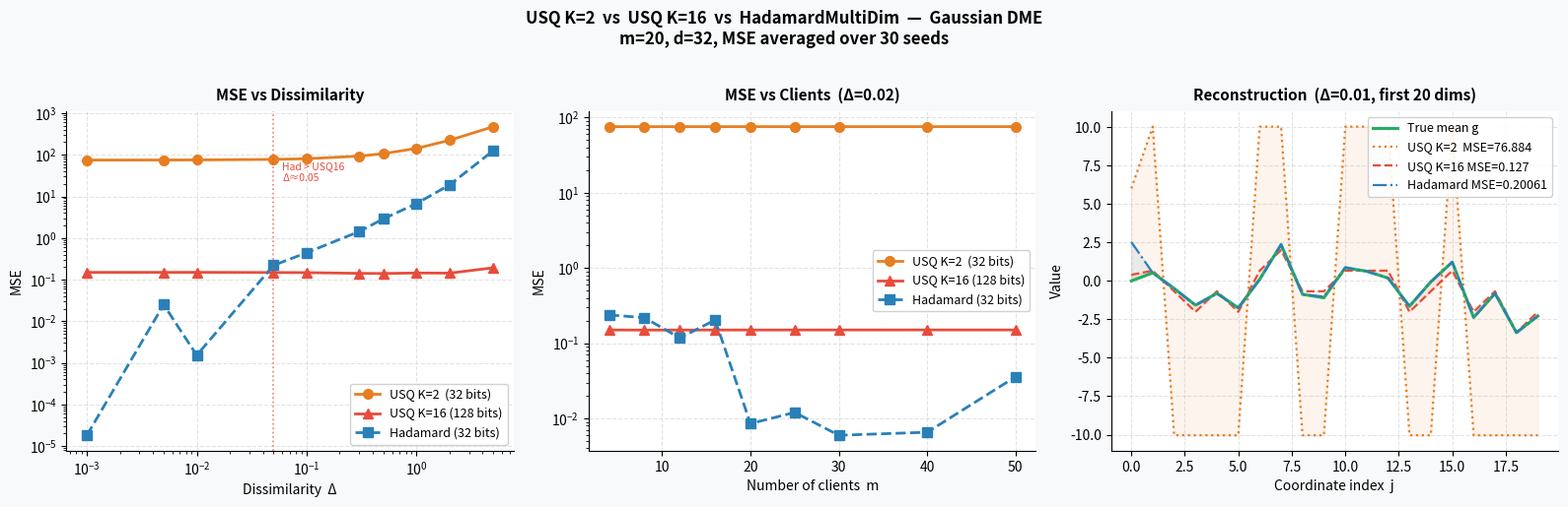

The matplotlib source for this figure:
"""
USQ K=2  vs  USQ K=16  vs  HadamardMultiDim on Gaussian Vectors
================================================================
USQ K=2  : 1 bit/coord  (d bits/client)   — independent
USQ K=16 : 4 bits/coord (4d bits/client)  — independent
Hadamard : 1 bit/coord  (d bits/client)   — collaborative
"""

import numpy as np
import matplotlib.pyplot as plt

np.random.seed(42)

# ─────────────────────────────────────────────────────────────────────────────
# 1. GENERATE GAUSSIAN VECTORS
# ─────────────────────────────────────────────────────────────────────────────

def generate_gaussian_vectors(m, d, mean_norm=10.0, delta=1.0, seed=0):
    rng    = np.random.default_rng(seed)
    g_true = rng.normal(0, mean_norm / np.sqrt(d), d)
    noise  = rng.normal(0, delta / np.sqrt(d), (m, d))
    return g_true + noise, g_true


# ─────────────────────────────────────────────────────────────────────────────
# 2. USQ  (K levels)
# ─────────────────────────────────────────────────────────────────────────────

def usq_encode(g_i, B, K):
    """Quantize to K uniform levels in [-B, B]."""
    g_c  = np.clip(g_i, -B, B)
    step = 2 * B / (K - 1)
    idx  = np.round((g_c + B) / step).astype(int)
    return -B + np.clip(idx, 0, K - 1) * step


def usq_dme(vectors, B, K):
    """Independent: each client quantizes, server averages."""
    m, d   = vectors.shape
    g_true = vectors.mean(axis=0)
    g_hat  = np.mean([usq_encode(v, B, K) for v in vectors], axis=0)
    mse    = np.mean((g_hat - g_true) ** 2)
    bits   = int(np.ceil(np.log2(K)) * d)
    return g_hat, mse, bits


# ─────────────────────────────────────────────────────────────────────────────
# 3. HADAMARD MULTI-DIM  (Algorithm 3 — collaborative)
# ─────────────────────────────────────────────────────────────────────────────

def _binary_search_bit(scalar, B, level):
    lo, hi = -B, B
    bit = 1.0
    s   = float(np.clip(scalar, -B, B))
    for _ in range(level):
        mid = (lo + hi) / 2.0
        if s < mid:
            bit = -1.0; hi = mid
        else:
            bit =  1.0; lo = mid
    return bit


def hadamard_dme(vectors, B, seed=None):
    """
    Client i encodes at binary-search level rho[i] (1 bit/coord).
    Decode: g_hat^(j) = sum_i  bit_i^(j) * B / 2^rho[i]
    """
    m, d   = vectors.shape
    g_true = vectors.mean(axis=0)
    rng    = np.random.default_rng(seed)
    rho    = rng.permutation(m) + 1

    bits_matrix = np.array([
        [_binary_search_bit(vectors[i, j], B, rho[i]) for j in range(d)]
        for i in range(m)
    ])

    weights = B / (2.0 ** rho.astype(float))
    g_hat   = (bits_matrix * weights[:, None]).sum(axis=0)
    mse     = np.mean((g_hat - g_true) ** 2)
    bits    = int(d)
    return g_hat, mse, bits


# ─────────────────────────────────────────────────────────────────────────────
# 4. EXPERIMENTS
# ─────────────────────────────────────────────────────────────────────────────

M, D, MEAN_NORM = 20, 32, 10.0
N_SEEDS = 30

def avg_mse(fn, vecs_list, B, extra={}):
    return np.mean([fn(v, B, **extra)[1] for v in vecs_list])

# ── A: vary dissimilarity Δ ───────────────────────────────────────────────────
deltas = [0.001, 0.005, 0.01, 0.05, 0.1, 0.3, 0.5, 1.0, 2.0, 5.0]
mse_usq2_d, mse_usq16_d, mse_had_d = [], [], []

for delta in deltas:
    B      = MEAN_NORM + 4 * delta
    vecs_s = [generate_gaussian_vectors(M, D, MEAN_NORM, delta, s)[0] for s in range(N_SEEDS)]
    mse_usq2_d.append(avg_mse(usq_dme,     vecs_s, B, {"K": 2}))
    mse_usq16_d.append(avg_mse(usq_dme,    vecs_s, B, {"K": 16}))
    mse_had_d.append(avg_mse(hadamard_dme, vecs_s, B, {"seed": 99}))

# ── B: vary number of clients m ───────────────────────────────────────────────
m_list    = [4, 8, 12, 16, 20, 25, 30, 40, 50]
DELTA_LOW = 0.02
mse_usq2_m, mse_usq16_m, mse_had_m = [], [], []

for m in m_list:
    B      = MEAN_NORM + 4 * DELTA_LOW
    vecs_s = [generate_gaussian_vectors(m, D, MEAN_NORM, DELTA_LOW, s)[0] for s in range(N_SEEDS)]
    mse_usq2_m.append(avg_mse(usq_dme,     vecs_s, B, {"K": 2}))
    mse_usq16_m.append(avg_mse(usq_dme,    vecs_s, B, {"K": 16}))
    mse_had_m.append(avg_mse(hadamard_dme, vecs_s, B, {"seed": 99}))

# ── C: single run for reconstruction plot ─────────────────────────────────────
vecs_vis, g_true_vis = generate_gaussian_vectors(M, D, MEAN_NORM, delta=0.01, seed=7)
B_vis = MEAN_NORM + 4 * 0.01
g_usq2_vis,  mse_u2,  b2  = usq_dme(vecs_vis, B_vis, K=2)
g_usq16_vis, mse_u16, b16 = usq_dme(vecs_vis, B_vis, K=16)
g_had_vis,   mse_h,   bh  = hadamard_dme(vecs_vis, B_vis, seed=7)


# ─────────────────────────────────────────────────────────────────────────────
# 5. PRINT MSE TABLE
# ─────────────────────────────────────────────────────────────────────────────

print("=" * 72)
print("  MSE Comparison: USQ K=2 vs USQ K=16 vs Hadamard")
print(f"  m={M}, d={D}, mean_norm={MEAN_NORM}, averaged over {N_SEEDS} seeds")
print("=" * 72)
print(f"\n  Bits/client:  USQ K=2={b2}  |  USQ K=16={b16}  |  Hadamard={bh}")
print(f"\n{'Δ':>8}  {'USQ K=2':>12}  {'USQ K=16':>12}  {'Hadamard':>12}  {'Winner':>10}")
print("-" * 62)
for i, d in enumerate(deltas):
    vals   = [mse_usq2_d[i], mse_usq16_d[i], mse_had_d[i]]
    names  = ["USQ K=2", "USQ K=16", "Hadamard"]
    winner = names[int(np.argmin(vals))]
    print(f"{d:>8.3f}  {mse_usq2_d[i]:>12.5f}  {mse_usq16_d[i]:>12.5f}"
          f"  {mse_had_d[i]:>12.5f}  {winner:>10}")


# ─────────────────────────────────────────────────────────────────────────────
# 6. PLOTS
# ─────────────────────────────────────────────────────────────────────────────

C2   = "#E67E22"   # orange  — USQ K=2
C16  = "#E74C3C"   # red     — USQ K=16
CHAD = "#2980B9"   # blue    — Hadamard
CTRUE= "#27AE60"   # green   — true mean
BG   = "#F8F9FA"

fig, axes = plt.subplots(1, 3, figsize=(16, 5))
fig.patch.set_facecolor(BG)
fig.suptitle(
    "USQ K=2  vs  USQ K=16  vs  HadamardMultiDim  —  Gaussian DME\n"
    f"m={M}, d={D}, MSE averaged over {N_SEEDS} seeds",
    fontsize=12, fontweight="bold", y=1.02
)

def style(ax, xlabel, ylabel, title):
    ax.set_xlabel(xlabel, fontsize=10)
    ax.set_ylabel(ylabel, fontsize=10)
    ax.set_title(title, fontsize=11, fontweight="bold", pad=8)
    ax.spines[["top", "right"]].set_visible(False)
    ax.grid(True, ls="--", alpha=0.35)
    ax.legend(fontsize=9, framealpha=0.9)

# ── Plot 1: MSE vs Dissimilarity Δ ────────────────────────────────────────────
ax = axes[0]
ax.loglog(deltas, mse_usq2_d,  "o-",  color=C2,   lw=2, ms=7, label=f"USQ K=2  ({b2} bits)")
ax.loglog(deltas, mse_usq16_d, "^-",  color=C16,  lw=2, ms=7, label=f"USQ K=16 ({b16} bits)")
ax.loglog(deltas, mse_had_d,   "s--", color=CHAD, lw=2, ms=7, label=f"Hadamard ({bh} bits)")
style(ax, "Dissimilarity  Δ", "MSE", "MSE vs Dissimilarity")

# Annotate crossover between Hadamard and USQ K=16
cross16 = next((i for i in range(len(deltas)) if mse_had_d[i] > mse_usq16_d[i]), None)
if cross16:
    ax.axvline(deltas[cross16], color=C16, lw=1.2, ls=":", alpha=0.7)
    ax.text(deltas[cross16]*1.2, max(mse_usq2_d)*0.05,
            f"Had > USQ16\nΔ≈{deltas[cross16]}", fontsize=7.5, color=C16)

# ── Plot 2: MSE vs Clients m ──────────────────────────────────────────────────
ax = axes[1]
ax.semilogy(m_list, mse_usq2_m,  "o-",  color=C2,   lw=2, ms=7, label=f"USQ K=2  ({b2} bits)")
ax.semilogy(m_list, mse_usq16_m, "^-",  color=C16,  lw=2, ms=7, label=f"USQ K=16 ({b16} bits)")
ax.semilogy(m_list, mse_had_m,   "s--", color=CHAD, lw=2, ms=7, label=f"Hadamard ({bh} bits)")
style(ax, "Number of clients  m", "MSE",
      f"MSE vs Clients  (Δ={DELTA_LOW})")

# ── Plot 3: Reconstruction (first 20 coords) ──────────────────────────────────
ax = axes[2]
nc = 20
x  = np.arange(nc)
ax.plot(x, g_true_vis[:nc],  color=CTRUE, lw=2.2, label="True mean g",              zorder=6)
ax.plot(x, g_usq2_vis[:nc],  color=C2,    lw=1.6, ls=":",  label=f"USQ K=2  MSE={mse_u2:.3f}",  zorder=3)
ax.plot(x, g_usq16_vis[:nc], color=C16,   lw=1.6, ls="--", label=f"USQ K=16 MSE={mse_u16:.3f}", zorder=4)
ax.plot(x, g_had_vis[:nc],   color=CHAD,  lw=1.6, ls="-.", label=f"Hadamard MSE={mse_h:.5f}",   zorder=7)
ax.fill_between(x, g_usq2_vis[:nc],  g_true_vis[:nc], alpha=0.08, color=C2)
ax.fill_between(x, g_usq16_vis[:nc], g_true_vis[:nc], alpha=0.08, color=C16)
ax.fill_between(x, g_had_vis[:nc],   g_true_vis[:nc], alpha=0.08, color=CHAD)
style(ax, "Coordinate index  j", "Value",
      "Reconstruction  (Δ=0.01, first 20 dims)")

plt.tight_layout()
out = "all_three_comparison.png"
plt.savefig(out, dpi=150, bbox_inches="tight", facecolor=BG)
plt.close()
print("\n✓ Plot saved: all_three_comparison.png")
